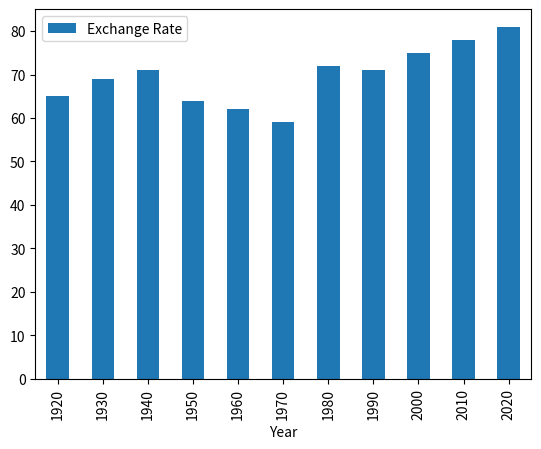

Write the Python code that produced this figure. (Note: this script raises an exception after producing the figure.)
import pandas as pd
import numpy as np
import matplotlib.pyplot as plt

Data = {'Year': [1920,1930,1940,1950,1960,1970,1980,1990,2000, 2010, 2020],
       'Exchange Rate': [65, 69, 71, 64, 62, 59, 72, 71, 75, 78, 81]}
df = pd.DataFrame(Data, columns = ['Year', 'Exchange Rate'])
df.plot(x='Year', y= 'Exchange Rate', kind= 'bar')
print(df.show)
